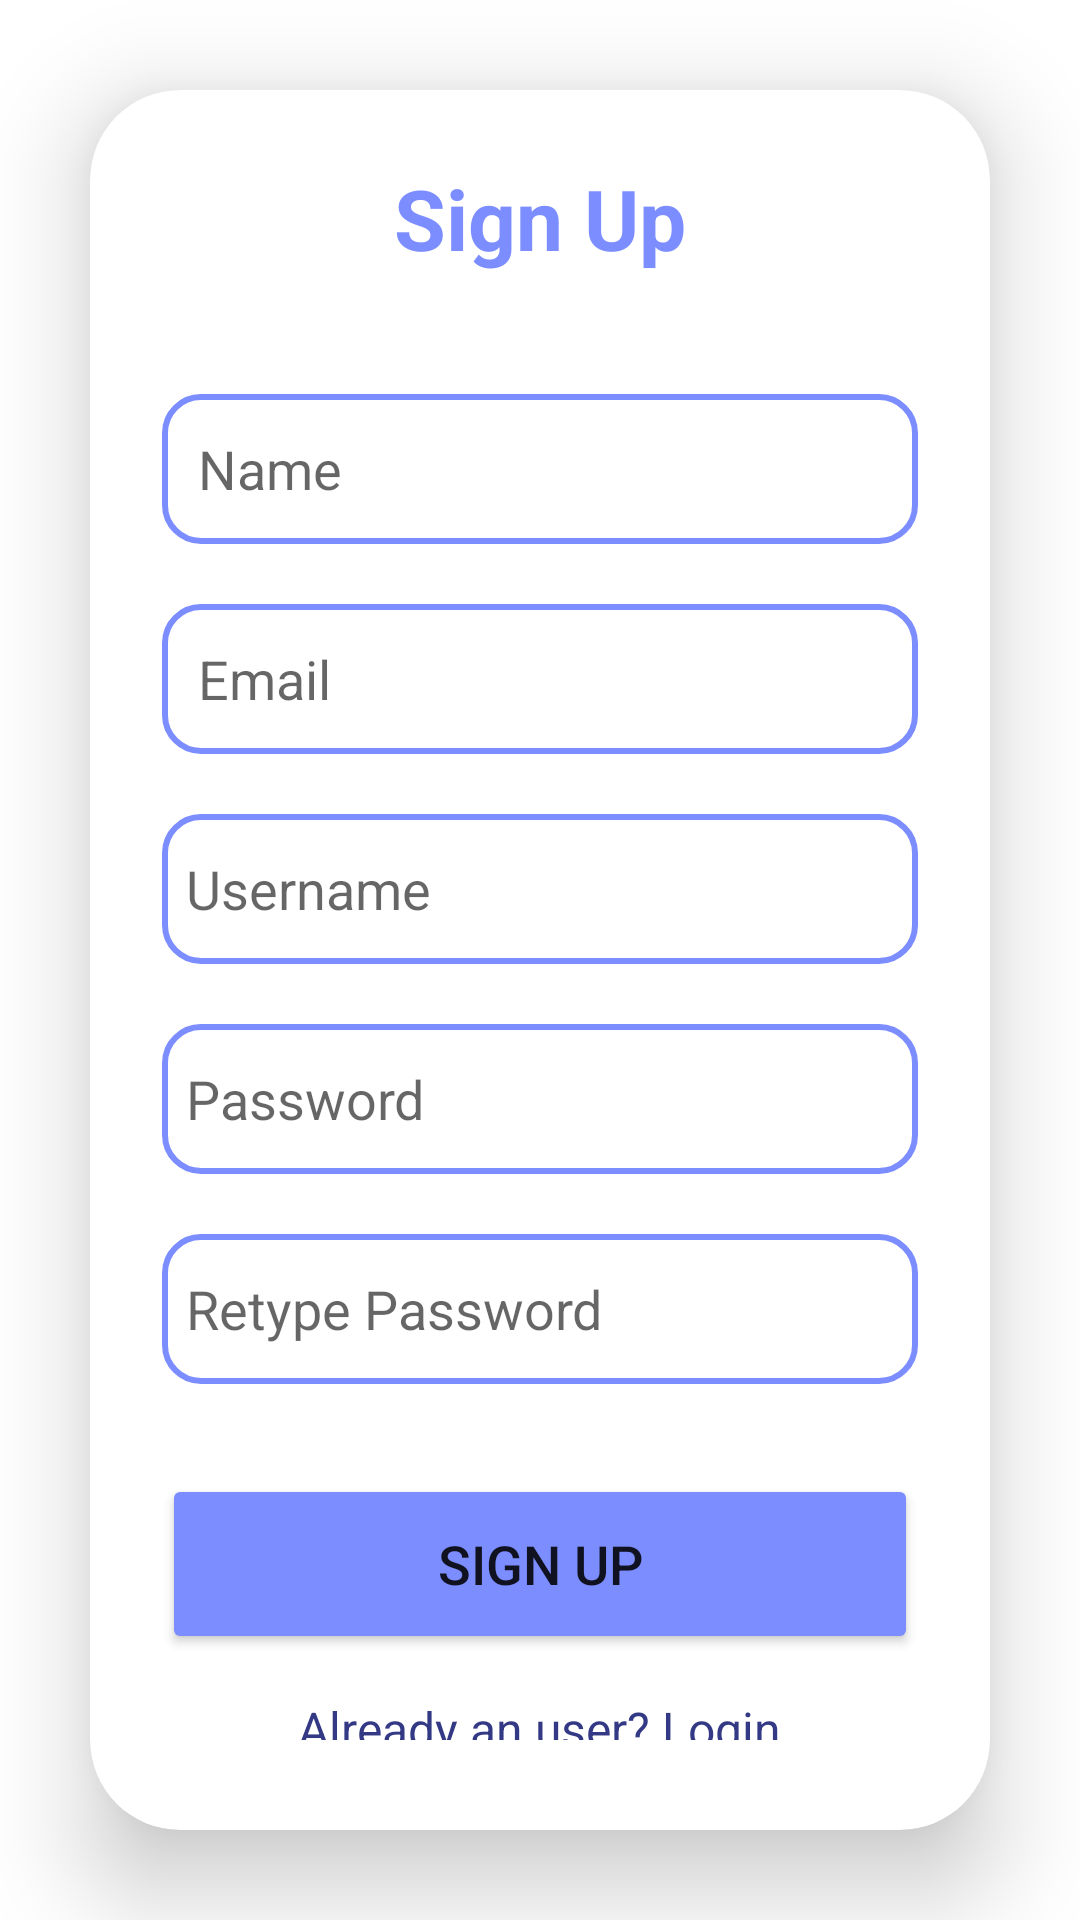

Here is an Android app screen rendered from its layout file. Give the layout XML and the strings, colors and styles it references.
<!-- AndroidManifest.xml: application theme Theme.TTApp -->
<!-- res/layout/activity_sign_up.xml -->
<?xml version="1.0" encoding="utf-8"?>
<LinearLayout xmlns:android="http://schemas.android.com/apk/res/android"
    xmlns:app="http://schemas.android.com/apk/res-auto"
    xmlns:tools="http://schemas.android.com/tools"
    android:layout_width="match_parent"
    android:layout_height="match_parent"
    android:orientation="vertical"
    android:gravity="center"
    android:background="@drawable/auth_bkg"
    tools:context=".SignUpActivity">

    <androidx.cardview.widget.CardView
        android:layout_width="match_parent"
        android:layout_height="wrap_content"
        android:layout_margin="30dp"
        app:cardCornerRadius="30dp"
        app:cardElevation="20dp">
        <LinearLayout
            android:layout_width="match_parent"
            android:layout_height="wrap_content"
            android:orientation="vertical"
            android:layout_gravity="center_horizontal"
            android:padding="24dp">
            <TextView
                android:layout_width="match_parent"
                android:layout_height="wrap_content"
                android:text="@string/Sign_up"
                android:textSize="28sp"
                android:textAlignment="center"
                android:textStyle="bold"
                android:textColor="@color/colorPrimary"/>
            <EditText
                android:layout_width="match_parent"
                android:layout_height="50dp"
                android:id="@+id/signup_name"
                android:background="@drawable/auth_border"
                android:layout_marginTop="40dp"
                android:padding="8dp"
                android:paddingStart="12dp"
                android:paddingEnd="12dp"
                android:hint="@string/Name"
                android:textColor="@color/black"
                android:inputType="textPersonName" />
            <EditText
                android:layout_width="match_parent"
                android:layout_height="50dp"
                android:id="@+id/signup_email"
                android:background="@drawable/auth_border"
                android:layout_marginTop="20dp"
                android:padding="8dp"
                android:paddingStart="12dp"
                android:paddingEnd="12dp"
                android:hint="@string/Email"
                android:textColor="@color/black"
                android:inputType="textEmailAddress" />
            <EditText
                android:id="@+id/signup_username"
                android:layout_width="match_parent"
                android:layout_height="50dp"
                android:background="@drawable/auth_border"
                android:layout_marginTop="20dp"
                android:padding="8dp"
                android:hint="@string/Username"
                android:textColor="@color/black"
                android:inputType= "text" />

            <EditText
                android:layout_width="match_parent"
                android:layout_height="50dp"
                android:id="@+id/signup_password"
                android:background="@drawable/auth_border"
                android:layout_marginTop="20dp"
                android:padding="8dp"
                android:hint="@string/Password"
                android:inputType="textPassword"
                android:drawableEnd="@drawable/ic_baseline_eye_24"
                android:drawablePadding="8dp"
                android:textColor="@color/black"/>

            <EditText
                android:layout_width="match_parent"
                android:layout_height="50dp"
                android:id="@+id/signup_confirm_password"
                android:background="@drawable/auth_border"
                android:layout_marginTop="20dp"
                android:padding="8dp"
                android:hint="@string/retype_password"
                android:inputType="textPassword"
                android:drawableEnd="@drawable/ic_baseline_eye_24"
                android:drawablePadding="8dp"
                android:textColor="@color/black"/>
            <Button
                android:layout_width="match_parent"
                android:layout_height="60dp"
                android:text="@string/Sign_up"
                android:id="@+id/signup_button"
                android:textSize="18sp"
                android:layout_marginTop="30dp"
                android:backgroundTint="@color/colorPrimary"
                app:cornerRadius = "20dp"/>
            <TextView
                android:layout_width="wrap_content"
                android:layout_height="wrap_content"
                android:id="@+id/redirectText"
                android:text="@string/redirect_login"
                android:layout_gravity="center"
                android:padding="6dp"
                android:layout_marginTop="8dp"
                android:textColor="@color/colorPrimaryDark"
                android:textSize="16sp"/>
        </LinearLayout>
    </androidx.cardview.widget.CardView>
</LinearLayout>
<!-- resources referenced by this layout -->
<resources>
  <color name="black">#FF000000</color>
  <color name="colorPrimary">#7C8DFF</color>
  <color name="colorPrimaryDark">#333984</color>
  <!-- drawable auth_border (drawable) -->
  <?xml version="1.0" encoding="utf-8"?>
  <shape xmlns:android="http://schemas.android.com/apk/res/android"
      android:shape="rectangle">
      <stroke
          android:width="2dp"
          android:color="@color/colorPrimary"/>
      <corners
          android:radius="12dp"/>
  </shape>
  <string name="Email">Email</string>
  <string name="Name">Name</string>
  <string name="Password">Password</string>
  <string name="Sign_up">Sign Up</string>
  <string name="Username">Username</string>
  <string name="redirect_login">Already an user? Login</string>
  <string name="retype_password">Retype Password</string>
  <style name="Theme.TTApp" parent="Theme.MaterialComponents.DayNight.DarkActionBar">
      
      <item name="colorPrimary">@color/colorPrimary</item>
      <item name="colorPrimaryVariant">@color/colorPrimaryDark</item>
      <item name="colorOnPrimary">@color/white</item>
      
      <item name="colorSecondary">@color/colorSecondary</item>
      <item name="colorSecondaryVariant">@color/colorSecondaryDark</item>
      <item name="colorOnSecondary">@color/black</item>
      
      <item name="android:statusBarColor">?attr/colorPrimaryVariant</item>
      
      <item name="windowActionBar">false</item>
      <item name="windowNoTitle">true</item>
  </style>
  <color name="white">#FFFFFFFF</color>
  <color name="colorSecondary">#7C8DFF</color>
  <color name="colorSecondaryDark">#7C8DFF</color>
</resources>
